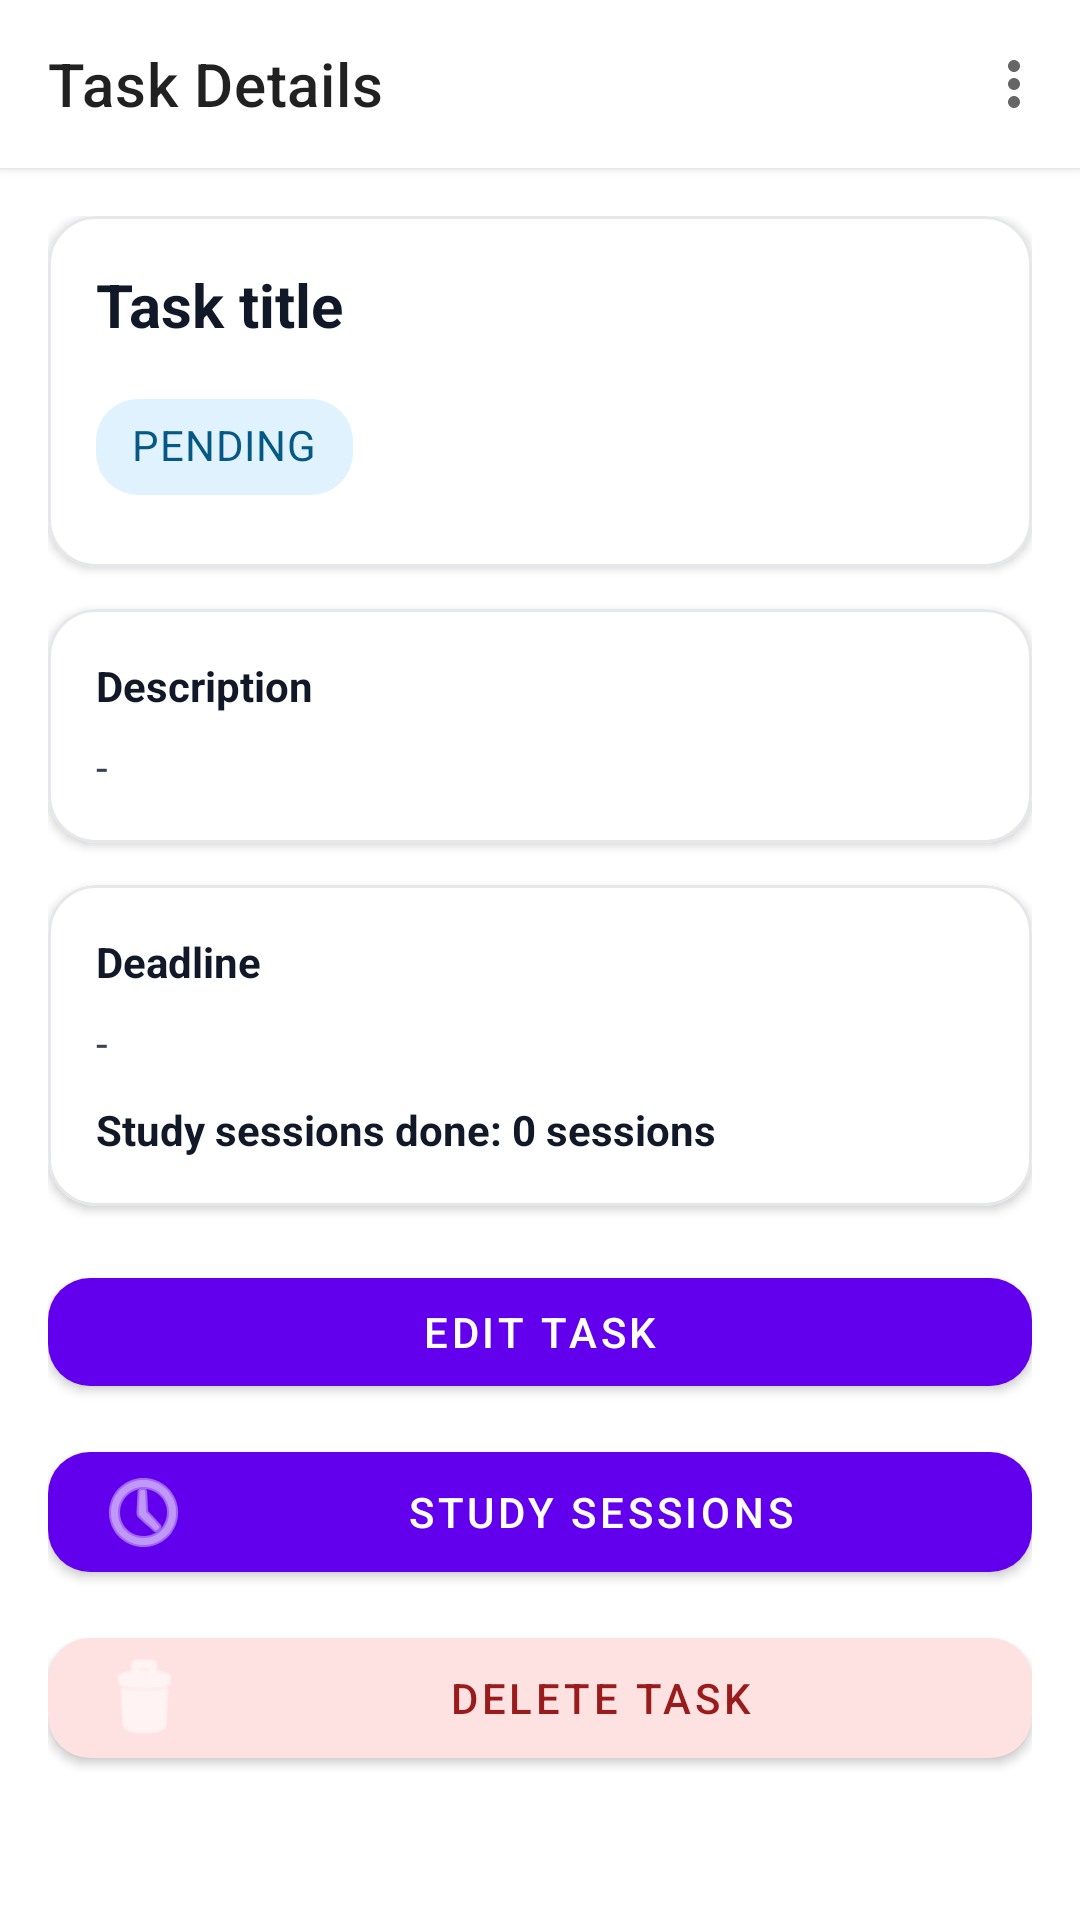

This screen was rendered from an Android layout file. Write that file and the resources it references.
<!-- AndroidManifest.xml: application theme Theme.StudentTaskManagement -->
<!-- res/layout/activity_task_detail.xml -->
<?xml version="1.0" encoding="utf-8"?>
<androidx.coordinatorlayout.widget.CoordinatorLayout
    xmlns:android="http://schemas.android.com/apk/res/android"
    xmlns:app="http://schemas.android.com/apk/res-auto"
    android:layout_width="match_parent"
    android:layout_height="match_parent"
    android:background="?android:colorBackground">

    
    <com.google.android.material.appbar.MaterialToolbar
        android:id="@+id/toolbarTaskDetail"
        android:layout_width="match_parent"
        android:layout_height="wrap_content"
        android:background="?attr/colorSurface"
        android:elevation="2dp"
        app:title="Task Details"
        app:titleCentered="false"
        app:menu="@menu/menu_task_detail"/>

    <androidx.core.widget.NestedScrollView
        android:layout_width="match_parent"
        android:layout_height="match_parent"
        android:layout_marginTop="?attr/actionBarSize"
        android:fillViewport="true"
        android:padding="16dp">

        <LinearLayout
            android:layout_width="match_parent"
            android:layout_height="match_parent"
            android:orientation="vertical">

            
            <com.google.android.material.card.MaterialCardView
                android:layout_width="match_parent"
                android:layout_height="wrap_content"
                app:cardCornerRadius="16dp"
                app:cardElevation="2dp"
                app:strokeWidth="1dp"
                app:strokeColor="#E5E7EB">

                <LinearLayout
                    android:layout_width="match_parent"
                    android:layout_height="wrap_content"
                    android:orientation="vertical"
                    android:padding="16dp">

                    <TextView
                        android:id="@+id/textViewTaskTitle"
                        android:layout_width="match_parent"
                        android:layout_height="wrap_content"
                        android:text="Task title"
                        android:textSize="20sp"
                        android:textStyle="bold"
                        android:textColor="#111827"/>

                    <com.google.android.material.chip.Chip
                        android:id="@+id/textViewTaskStatus"
                        android:layout_width="wrap_content"
                        android:layout_height="wrap_content"
                        android:layout_marginTop="10dp"
                        android:text="PENDING"
                        app:chipCornerRadius="14dp"
                        app:chipMinHeight="32dp"
                        app:chipBackgroundColor="#E0F2FE"
                        android:textColor="#075985"/>
                </LinearLayout>
            </com.google.android.material.card.MaterialCardView>

            
            <com.google.android.material.card.MaterialCardView
                android:layout_width="match_parent"
                android:layout_height="wrap_content"
                android:layout_marginTop="14dp"
                app:cardCornerRadius="16dp"
                app:cardElevation="2dp"
                app:strokeWidth="1dp"
                app:strokeColor="#E5E7EB">

                <LinearLayout
                    android:layout_width="match_parent"
                    android:layout_height="wrap_content"
                    android:orientation="vertical"
                    android:padding="16dp">

                    <TextView
                        android:layout_width="match_parent"
                        android:layout_height="wrap_content"
                        android:text="Description"
                        android:textStyle="bold"
                        android:textColor="#111827"/>

                    <TextView
                        android:id="@+id/textViewTaskDescription"
                        android:layout_width="match_parent"
                        android:layout_height="wrap_content"
                        android:text="-"
                        android:layout_marginTop="8dp"
                        android:textColor="#374151"/>
                </LinearLayout>
            </com.google.android.material.card.MaterialCardView>

            
            <com.google.android.material.card.MaterialCardView
                android:layout_width="match_parent"
                android:layout_height="wrap_content"
                android:layout_marginTop="14dp"
                app:cardCornerRadius="16dp"
                app:cardElevation="2dp"
                app:strokeWidth="1dp"
                app:strokeColor="#E5E7EB">

                <LinearLayout
                    android:layout_width="match_parent"
                    android:layout_height="wrap_content"
                    android:orientation="vertical"
                    android:padding="16dp">

                    <TextView
                        android:layout_width="match_parent"
                        android:layout_height="wrap_content"
                        android:text="Deadline"
                        android:textStyle="bold"
                        android:textColor="#111827"/>

                    <TextView
                        android:id="@+id/textViewTaskDeadline"
                        android:layout_width="match_parent"
                        android:layout_height="wrap_content"
                        android:text="-"
                        android:layout_marginTop="8dp"
                        android:textColor="#374151"/>

                    <TextView
                        android:id="@+id/textViewTaskSessionCount"
                        android:layout_width="match_parent"
                        android:layout_height="wrap_content"
                        android:layout_marginTop="10dp"
                        android:text="Study sessions done: 0 sessions"
                        android:textStyle="bold"
                        android:textColor="#111827"/>
                </LinearLayout>
            </com.google.android.material.card.MaterialCardView>

            
            <com.google.android.material.button.MaterialButton
                android:id="@+id/buttonEditTask"
                android:layout_width="match_parent"
                android:layout_height="wrap_content"
                android:layout_marginTop="18dp"
                android:text="Edit Task"
                app:cornerRadius="14dp"/>

            <com.google.android.material.button.MaterialButton
                android:id="@+id/buttonStudySessions"
                android:layout_width="match_parent"
                android:layout_height="wrap_content"
                android:layout_marginTop="10dp"
                android:text="Study Sessions"
                app:cornerRadius="14dp"
                app:icon="@android:drawable/ic_menu_recent_history"/>

            <com.google.android.material.button.MaterialButton
                android:id="@+id/buttonDeleteTask"
                android:layout_width="match_parent"
                android:layout_height="wrap_content"
                android:layout_marginTop="10dp"
                android:text="Delete Task"
                app:cornerRadius="14dp"
                app:icon="@android:drawable/ic_menu_delete"
                app:backgroundTint="#FEE2E2"
                android:textColor="#991B1B"/>
        </LinearLayout>
    </androidx.core.widget.NestedScrollView>

</androidx.coordinatorlayout.widget.CoordinatorLayout>
<!-- resources referenced by this layout -->
<resources>
  <style name="Theme.StudentTaskManagement" parent="Theme.MaterialComponents.DayNight.NoActionBar">
          
          <item name="colorPrimary">@color/purple_500</item>
          <item name="colorPrimaryVariant">@color/purple_700</item>
          <item name="colorOnPrimary">@android:color/white</item>
  
          <item name="colorSecondary">@color/teal_200</item>
          <item name="colorOnSecondary">@android:color/black</item>
  
          
          <item name="android:windowBackground">@color/splash_background</item>
          <item name="android:statusBarColor">?attr/colorPrimaryVariant</item>
      </style>
  <color name="splash_background">#121212</color>
  <!-- not gathered from this repository: default colours our renderer supplied (Android Studio template values) -->
  <color name="purple_500">#FF6200EE</color>
  <color name="purple_700">#FF3700B3</color>
  <color name="teal_200">#FF03DAC5</color>
</resources>
